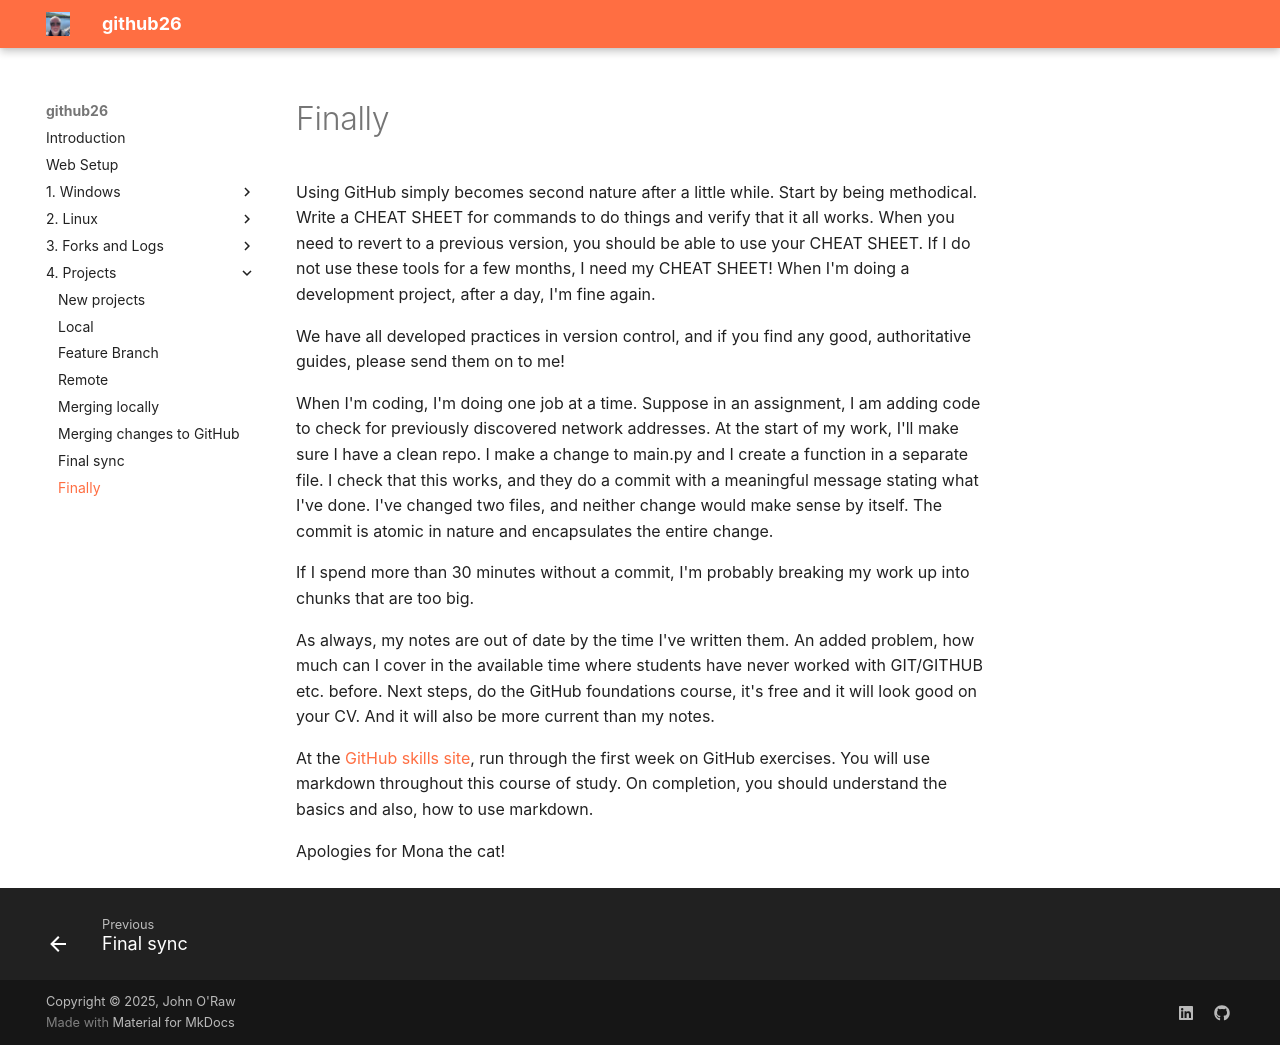

repository: JOR-Donegal/github26 · page: 4. Projects/z/index.html · generator: mkdocs

# Finally

Using GitHub simply becomes second nature after a little while. Start by being methodical. Write a CHEAT SHEET for commands to do things and verify that it all works. When you need to revert to a previous version, you should be able to use your CHEAT SHEET. If I do not use these tools for a few months, I need my CHEAT SHEET! When I'm doing a development project, after a day, I'm fine again.

We have all developed practices in version control, and if you find any good, authoritative guides, please send them on to me! 

When I'm coding, I'm doing one job at a time. Suppose in an assignment, I am adding code to check for previously discovered network addresses. At the start of my work, I'll make sure I have a clean repo. I make a change to main.py and I create a function in a separate file. I check that this works, and they do a commit with a meaningful message stating what I've done. I've changed two files, and neither change would make sense by itself. The commit is atomic in nature and encapsulates the entire change.

If I spend more than 30 minutes without a commit, I'm probably breaking my work up into chunks that are too big.

As always, my notes are out of date by the time I've written them. An added problem, how much can I cover in the available time where students have never worked with GIT/GITHUB etc. before. Next steps, do the GitHub foundations course, it's free and it will look good on your CV. And it will also be more current than my notes.

At the [GitHub skills site](https://learn.github.com/skills), run through the first week on GitHub exercises. You will use markdown throughout this course of study. On completion, you should understand the basics and also, how to use markdown. 

Apologies for Mona the cat!
